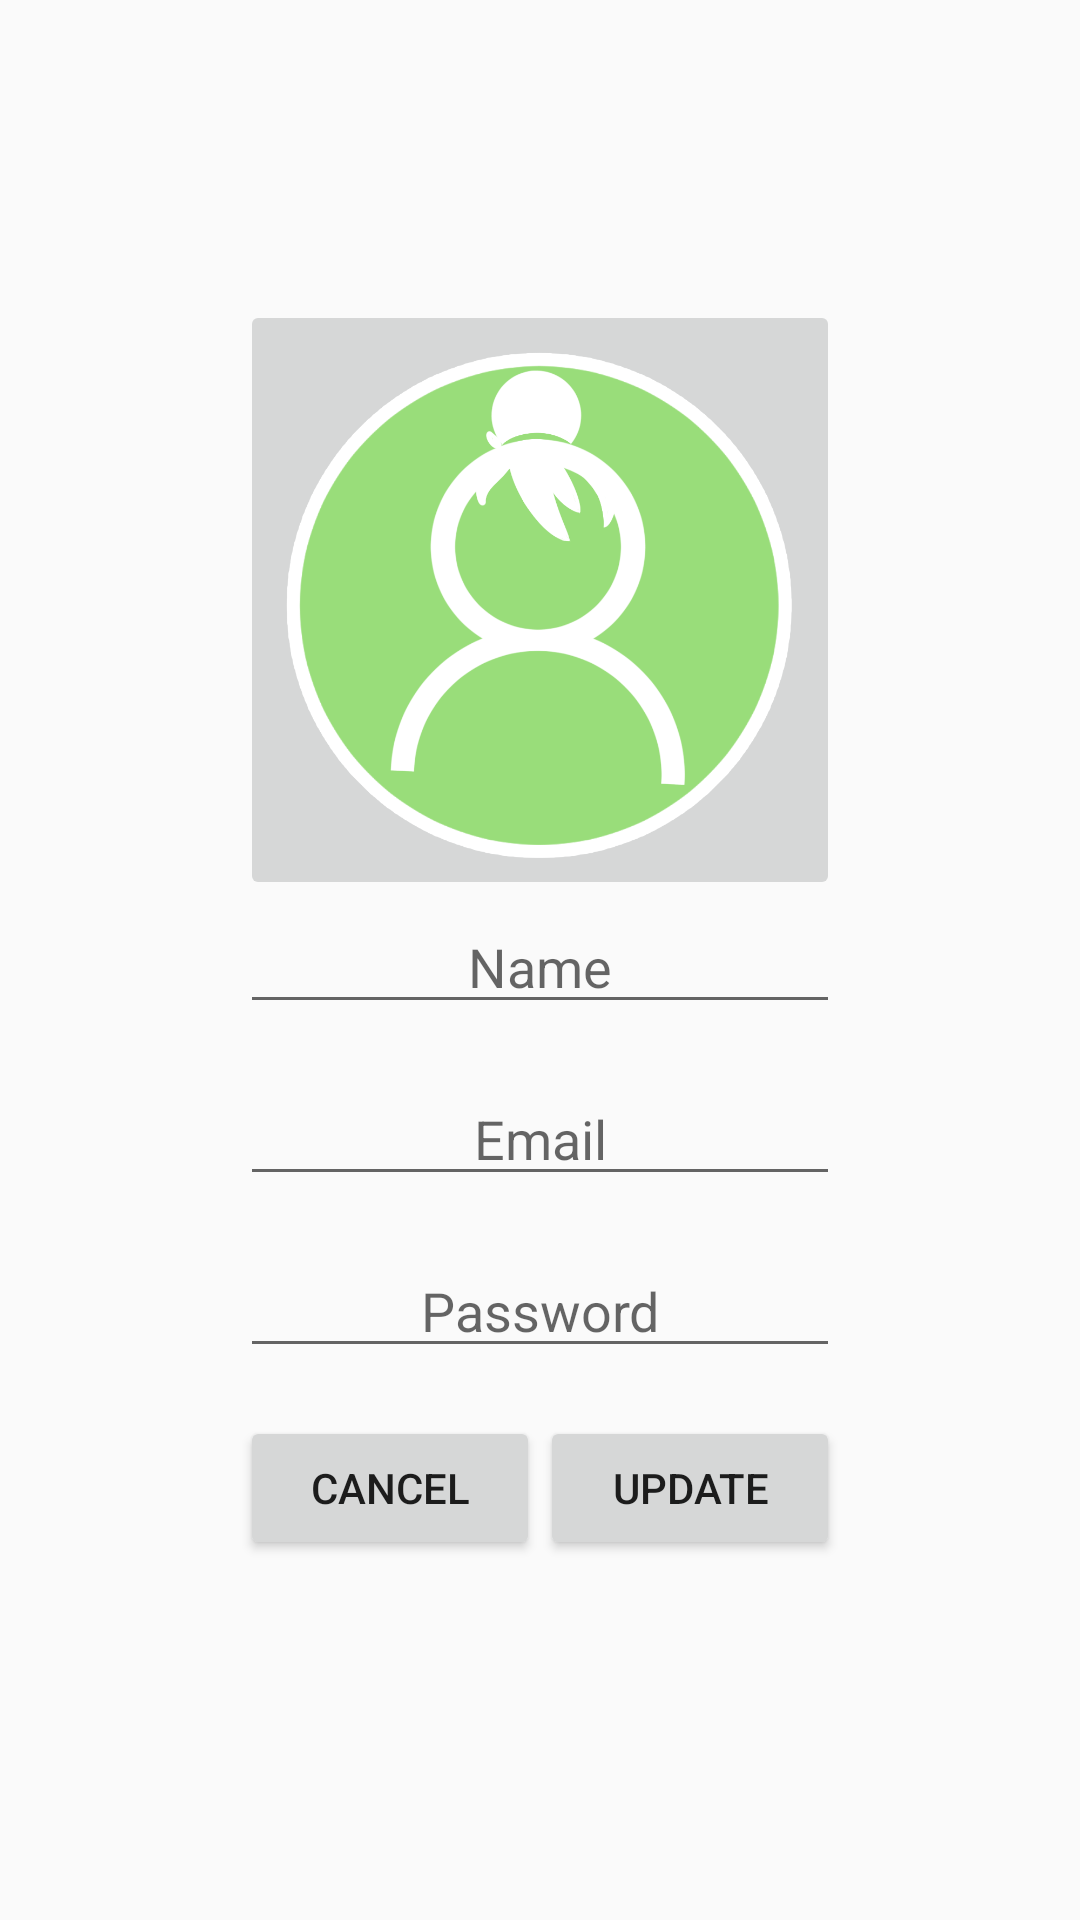

The Android layout XML behind this screen, and the referenced resources:
<!-- AndroidManifest.xml: application theme Theme.AppCompat.DayNight.NoActionBar -->
<!-- res/layout/activity_update.xml -->
<?xml version="1.0" encoding="utf-8"?>
<RelativeLayout xmlns:android="http://schemas.android.com/apk/res/android"
    android:layout_width="match_parent"
    android:layout_height="match_parent">

  <ImageButton
      android:layout_marginTop="100dp"
      android:id="@+id/imageSelect"
      android:layout_width="200dp"
      android:layout_height="200dp"
      android:layout_centerHorizontal="true"
      android:scaleType="centerCrop"
      android:src="@drawable/defaulticondrawing"
      />
  <EditText
      android:id="@+id/editTextName"
      android:layout_width="200dp"
      android:layout_height="wrap_content"
      android:layout_centerHorizontal="true"
      android:layout_centerVertical="true"
      android:gravity="center"
      android:layout_below="@id/imageSelect"
      android:hint="Name"/>

  <EditText
      android:id="@+id/editTextEmail"
      android:layout_width="200dp"
      android:layout_height="wrap_content"
      android:layout_below="@id/editTextName"
      android:layout_centerHorizontal="true"
      android:gravity="center"
      android:layout_marginTop="16dp"
      android:hint="Email"/>

  <EditText
      android:id="@+id/editTextPassword"
      android:layout_width="200dp"
      android:layout_height="wrap_content"
      android:layout_below="@id/editTextEmail"
      android:layout_centerHorizontal="true"
      android:gravity="center"
      android:layout_marginTop="16dp"
      android:hint="Password"
      android:inputType="textPassword"/>

  <LinearLayout
      android:id="@+id/buttonLayout"
      android:layout_width="200dp"
      android:layout_height="wrap_content"
      android:layout_below="@id/editTextPassword"
      android:orientation="horizontal"
      android:layout_centerHorizontal="true"
      android:layout_marginTop="16dp">

    <Button
        android:id="@+id/btnCancel"
        android:layout_width="0dp"
        android:layout_height="wrap_content"
        android:layout_weight="1"
        android:text="Cancel"/>

    <Button
        android:id="@+id/btnUpdate"
        android:layout_width="0dp"
        android:layout_height="wrap_content"
        android:layout_weight="1"
        android:text="Update"/>

  </LinearLayout>

</RelativeLayout>
<!-- resources referenced by this layout -->
<resources>
  <!-- drawable defaulticondrawing: png bitmap (drawable-hdpi, 103386 bytes) -->
</resources>
